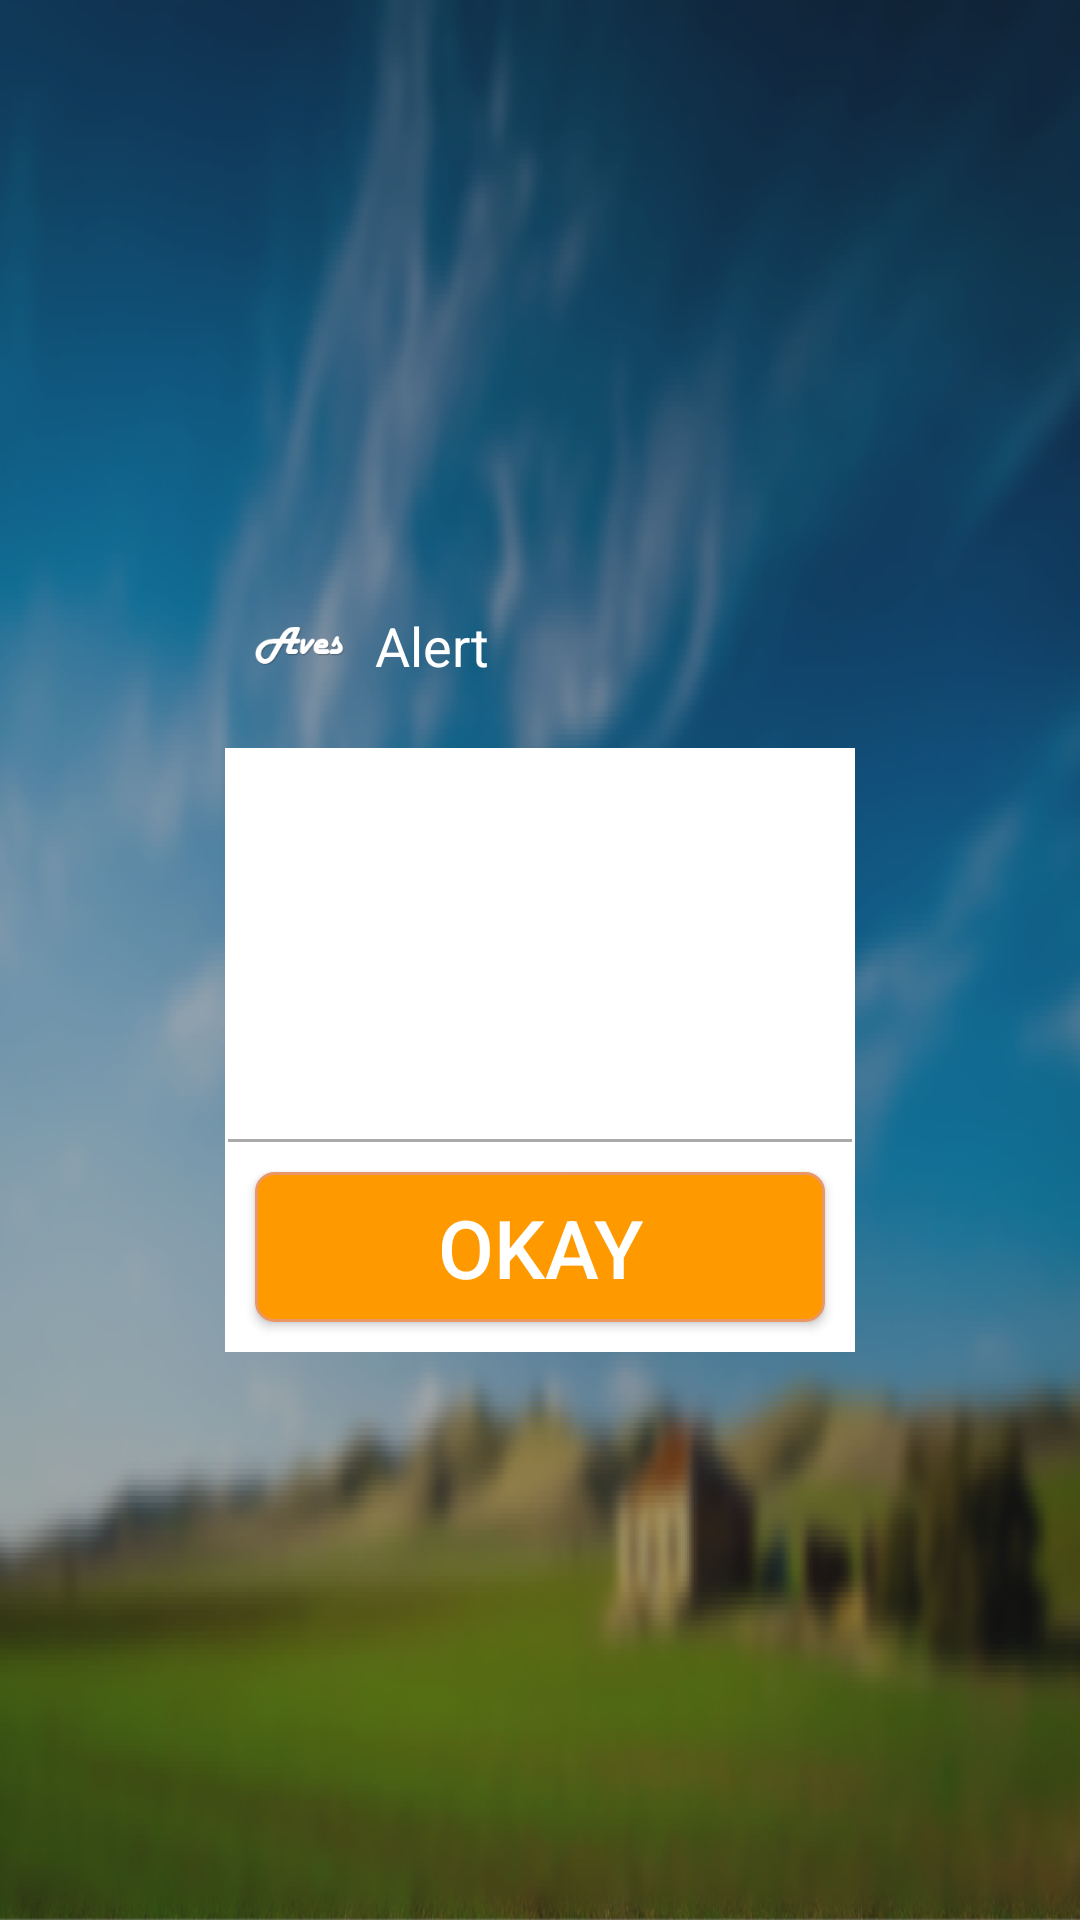

Reconstruct the res/layout file that produces this screen, plus the resources it refers to.
<!-- AndroidManifest.xml: application theme AppTheme -->
<!-- res/layout/popup_alert.xml -->
<?xml version="1.0" encoding="utf-8"?>
<RelativeLayout xmlns:android="http://schemas.android.com/apk/res/android"
    android:layout_width="fill_parent"
    android:layout_height="fill_parent"
    android:background="@drawable/background" >

    <View
        android:id="@+id/dummyview"
        android:layout_width="fill_parent"
        android:layout_height="fill_parent"
        android:background="#50000000" />

    <LinearLayout
        android:layout_width="fill_parent"
        android:layout_height="wrap_content"
        android:layout_centerInParent="true"
        android:orientation="vertical"
        android:padding="75dp" >

        <LinearLayout
            android:layout_width="fill_parent"
            android:layout_height="60dp"
            android:background="@drawable/table_header"
            android:gravity="center"
            android:orientation="horizontal"
            android:paddingBottom="13dp"
            android:paddingLeft="5dp"
            android:paddingRight="5dp"
            android:paddingTop="5dp" >

            <ImageView
                android:id="@+id/imageView1"
                android:layout_width="30dp"
                android:layout_height="30dp"
                android:layout_marginLeft="5dp"
                android:src="@drawable/aves" />

            <TextView
                android:id="@+id/txt_header_title"
                android:layout_width="match_parent"
                android:layout_height="match_parent"
                android:layout_marginLeft="10dp"
                android:gravity="left|center"
                android:text="Alert"
                android:textAppearance="?android:attr/textAppearanceMedium"
                android:textColor="@android:color/white" />
        </LinearLayout>

        <LinearLayout
            android:layout_width="fill_parent"
            android:layout_height="wrap_content"
            android:background="@android:color/white"
            android:orientation="vertical" >

            <LinearLayout
                android:layout_width="fill_parent"
                android:layout_height="wrap_content"
                android:layout_marginTop="20dp"
                android:orientation="horizontal"
                android:padding="20dp" >

                <TextView
                    android:id="@+id/txt_alert"
                    android:layout_width="match_parent"
                    android:layout_height="wrap_content"
                    android:gravity="center"
                    android:textSize="30sp" />
            </LinearLayout>

            <View
                android:layout_width="fill_parent"
                android:layout_height="1dp"
                android:layout_marginLeft="1dp"
                android:layout_marginRight="1dp"
                android:layout_marginTop="30dp"
                android:background="@android:color/darker_gray" >
            </View>

            <LinearLayout
                android:layout_width="fill_parent"
                android:layout_height="wrap_content"
                android:gravity="center"
                android:orientation="horizontal" >

                <Button
                    android:id="@+id/btn_okay"
                    android:layout_width="250dp"
                    android:layout_height="50dp"
                    android:layout_margin="10dp"
                    android:layout_weight="0.01"
                    android:background="@drawable/btn_custom_orange"
                    android:gravity="center"
                    android:text="Okay"
                    android:textColor="@android:color/white"
                    android:textSize="27sp" />
            </LinearLayout>
        </LinearLayout>
    </LinearLayout>

</RelativeLayout>
<!-- resources referenced by this layout -->
<resources>
  <!-- drawable aves: png bitmap (drawable-xhdpi, 3744 bytes) -->
  <!-- drawable background: png bitmap (drawable-xhdpi, 262389 bytes) -->
  <!-- drawable btn_custom_orange (drawable) -->
  <?xml version="1.0" encoding="utf-8"?>
  <selector xmlns:android="http://schemas.android.com/apk/res/android">
  
      <item android:state_pressed="true"><shape>
              <solid android:color="#5C300F" />
  
              <stroke android:width="1dp" android:color="#CBCBCB" />
  
              <corners android:radius="5dp" />
  
              <padding android:bottom="5dp" android:left="5dp" android:right="5dp" android:top="5dp" />
          </shape></item>
      <item><shape>
              <solid android:color="#FF9900" />
  
              <stroke android:width="1dp" android:color="#EA9766" />
  
              <corners android:radius="6dp" />
  
              <padding android:bottom="5dp" android:left="5dp" android:right="5dp" android:top="5dp" />
          </shape></item>
  
  </selector>
  <style name="AppTheme" parent="Theme.AppCompat.Light.NoActionBar">
          
          <item name="windowNoTitle">true</item>
          <item name="android:windowNoTitle">true</item>
          <item name="colorPrimary">@color/colorPrimary</item>
          <item name="colorPrimaryDark">@color/colorPrimaryDark</item>
          <item name="colorAccent">@color/colorAccent</item>
      </style>
  <color name="colorPrimary">#3F51B5</color>
  <color name="colorPrimaryDark">#303F9F</color>
  <color name="colorAccent">#FF4081</color>
</resources>
